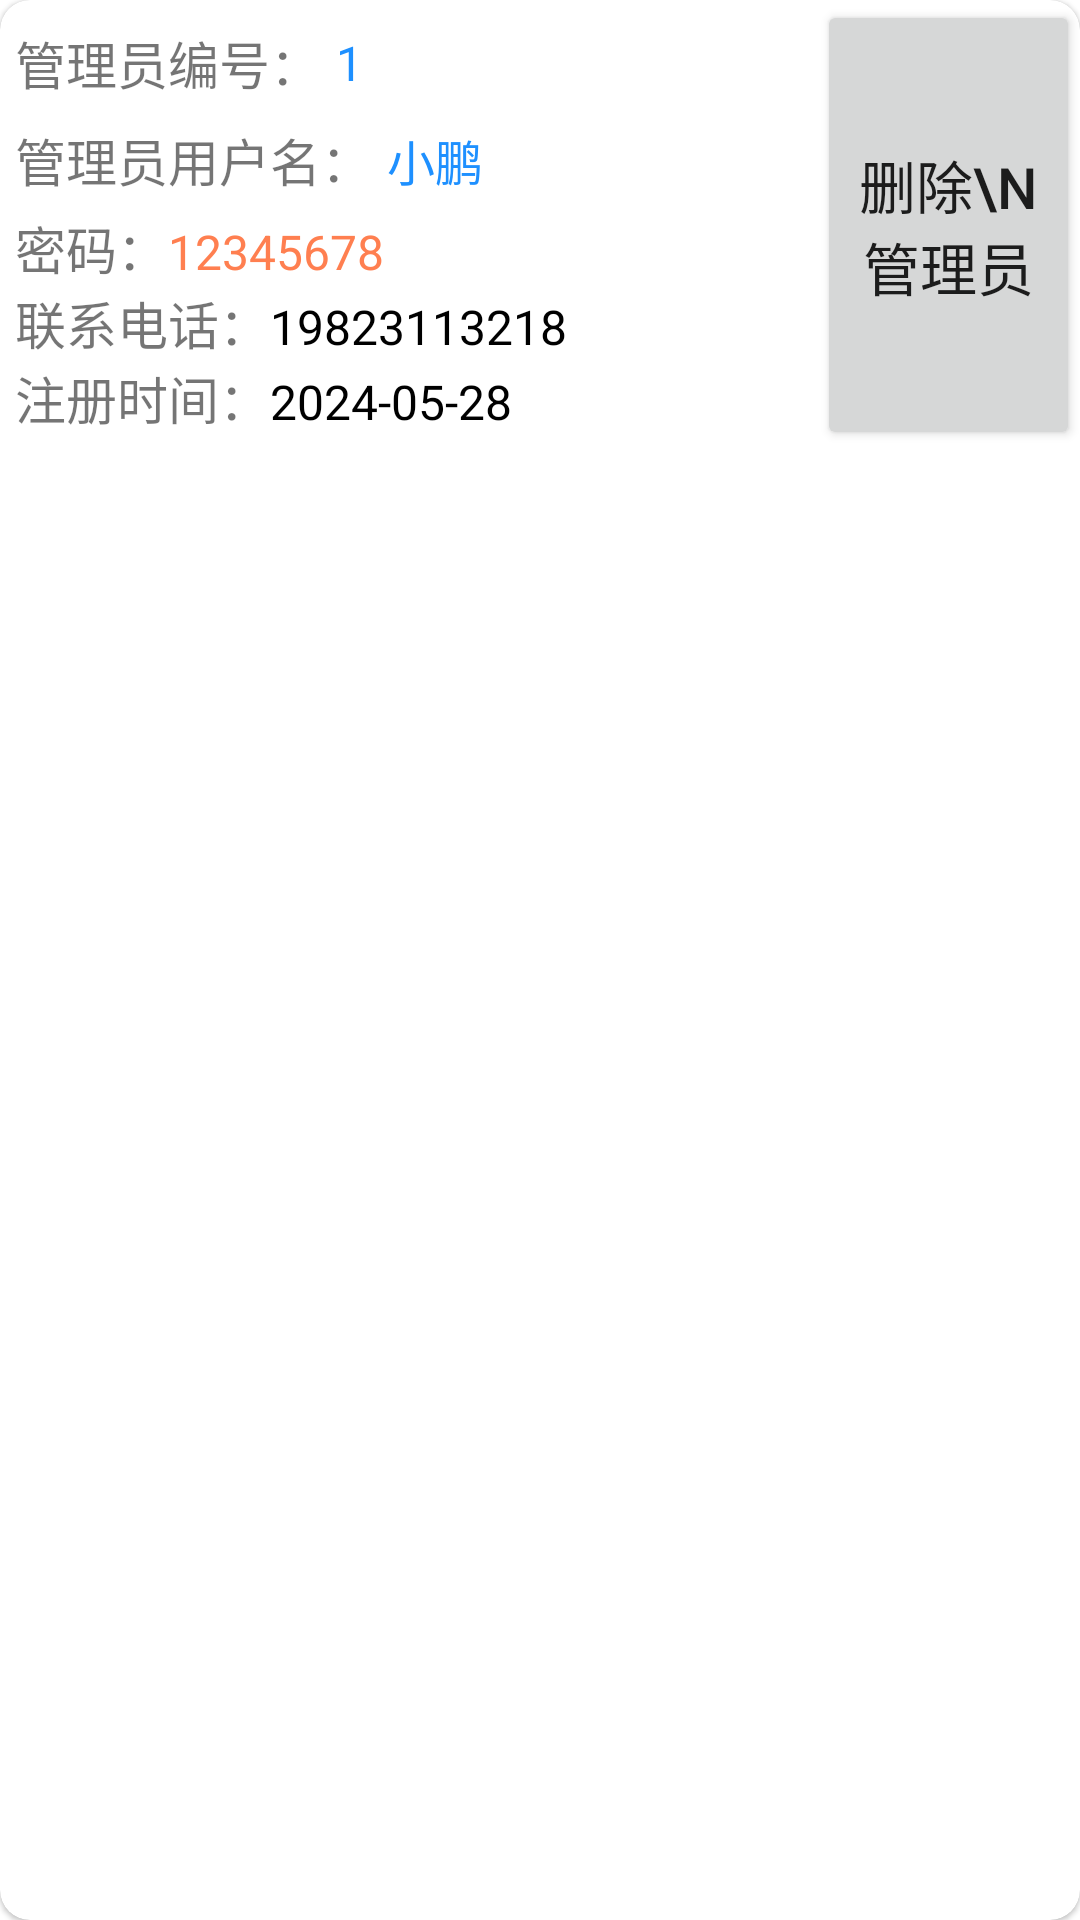

Write the Android layout XML for this screen, with the resource values it uses.
<!-- AndroidManifest.xml: application theme BookSalesManagementTheme -->
<!-- res/layout/recycler_manage_delete_admin_msg_item.xml -->
<?xml version="1.0" encoding="utf-8"?>
<com.google.android.material.card.MaterialCardView xmlns:android="http://schemas.android.com/apk/res/android"
    xmlns:app="http://schemas.android.com/apk/res-auto"
    android:layout_width="match_parent"
    android:layout_height="wrap_content"
    android:layout_margin="5dp"
    app:cardCornerRadius="10dp">

    
    <LinearLayout
        android:layout_width="match_parent"
        android:layout_height="wrap_content"
        android:orientation="horizontal">

        <LinearLayout
            android:layout_width="0dp"
            android:layout_weight="3"
            android:layout_height="wrap_content"
            android:layout_margin="5dp"
            android:orientation="vertical">

            <LinearLayout
                android:layout_width="match_parent"
                android:layout_height="wrap_content"
                android:orientation="horizontal">

                <TextView
                    android:layout_width="wrap_content"
                    android:layout_height="wrap_content"
                    android:layout_gravity="center"
                    android:text="管理员编号："
                    android:textSize="17sp" />

                <TextView
                    android:id="@+id/tv_admin_id"
                    android:layout_width="0dp"
                    android:layout_height="wrap_content"
                    android:layout_gravity="center"
                    android:layout_margin="5dp"
                    android:layout_weight="10"
                    android:text="1"
                    android:textColor="@color/dodgerblue"
                    android:textSize="16sp" />


            </LinearLayout>

            <LinearLayout
                android:layout_width="match_parent"
                android:layout_height="wrap_content"
                android:orientation="horizontal">

                <TextView
                    android:layout_width="wrap_content"
                    android:layout_height="wrap_content"
                    android:layout_gravity="center"
                    android:text="管理员用户名："
                    android:textSize="17sp" />

                <TextView
                    android:id="@+id/tv_admin_name"
                    android:layout_width="0dp"
                    android:layout_height="wrap_content"
                    android:layout_gravity="center"
                    android:layout_margin="5dp"
                    android:layout_weight="10"
                    android:text="小鹏"
                    android:textColor="@color/dodgerblue"
                    android:textSize="16sp" />


            </LinearLayout>


            <LinearLayout
                android:layout_width="match_parent"
                android:layout_height="wrap_content"
                android:orientation="horizontal">

                <LinearLayout
                    android:layout_width="0dp"
                    android:layout_height="wrap_content"
                    android:layout_weight="5"
                    android:orientation="vertical">

                    <LinearLayout
                        android:layout_width="match_parent"
                        android:layout_height="wrap_content"
                        android:orientation="horizontal">

                        <TextView
                            android:layout_width="wrap_content"
                            android:layout_height="wrap_content"
                            android:text="密码："
                            android:textSize="17sp" />

                        <TextView
                            android:id="@+id/tv_admin_password"
                            android:layout_width="match_parent"
                            android:layout_height="wrap_content"
                            android:text="12345678"
                            android:textColor="@color/coral"
                            android:textSize="16sp" />

                    </LinearLayout>


                    <LinearLayout
                        android:layout_width="match_parent"
                        android:layout_height="wrap_content"
                        android:orientation="horizontal">

                        <TextView
                            android:layout_width="wrap_content"
                            android:layout_height="wrap_content"
                            android:text="联系电话："
                            android:textSize="17sp" />

                        <TextView
                            android:id="@+id/tv_admin_phoneNum"
                            android:layout_width="match_parent"
                            android:layout_height="wrap_content"
                            android:text="19823113218"
                            android:textColor="@color/black"
                            android:textSize="16sp" />

                    </LinearLayout>

                    <LinearLayout
                        android:layout_width="match_parent"
                        android:layout_height="wrap_content"
                        android:orientation="horizontal">

                        <TextView
                            android:layout_width="wrap_content"
                            android:layout_height="wrap_content"
                            android:text="注册时间："
                            android:textSize="17sp" />

                        <TextView
                            android:id="@+id/tv_admin_createdTime"
                            android:layout_width="match_parent"
                            android:layout_height="wrap_content"
                            android:text="2024-05-28"
                            android:textColor="@color/black"
                            android:textSize="16sp" />

                    </LinearLayout>

                </LinearLayout>


            </LinearLayout>


        </LinearLayout>

        <Button
            android:id="@+id/btn_deleteAdmin"
            android:layout_width="0dp"
            android:textSize="19sp"
            android:layout_height="match_parent"
            android:layout_weight="1"
            android:text="删除\n管理员" />
    </LinearLayout>

</com.google.android.material.card.MaterialCardView>
<!-- resources referenced by this layout -->
<resources>
  <color name="black">#FF000000</color>
  <color name="coral">#FF7F50</color>
  <color name="dodgerblue">#1E90FF</color>
  <style name="BookSalesManagementTheme" parent="AppTheme">
          <item name="android:statusBarColor">@android:color/transparent</item>
          
      </style>
  <style name="AppTheme" parent="Theme.MaterialComponents.Light.NoActionBar">
          
          <item name="colorPrimary">@color/colorPrimary</item>
          <item name="colorPrimaryDark">@color/colorPrimaryDark</item>
          <item name="android:colorAccent">@color/colorAccent</item>
      </style>
  <color name="colorPrimary">#cd97fa</color>
  <color name="colorPrimaryDark">#FFFFFFFF</color>
  <color name="colorAccent">#53bbd9</color>
</resources>
